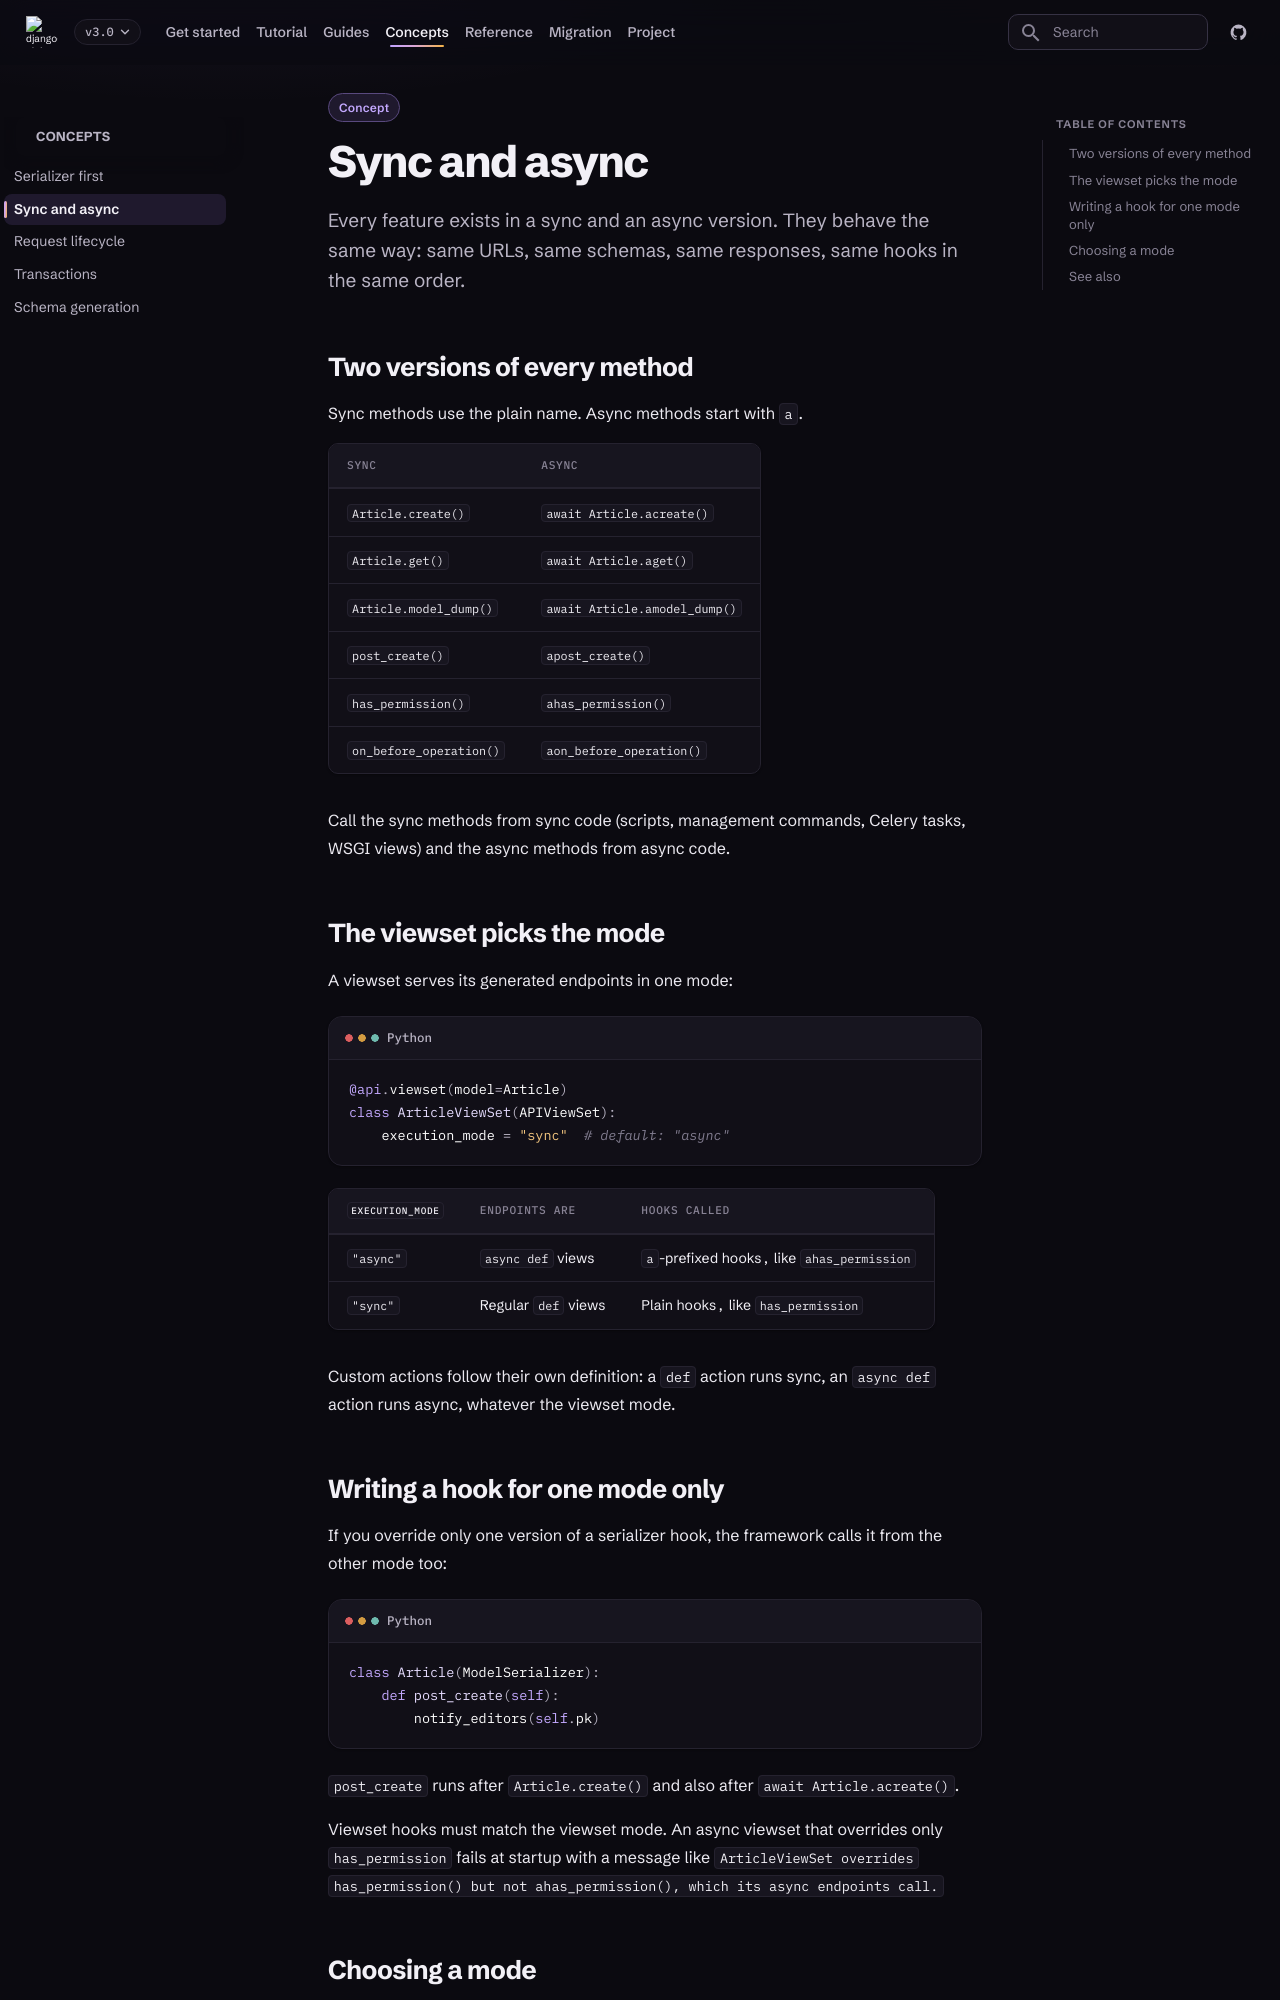

repository: caspel26/django-ninja-aio-crud · page: 3.0.1/concepts/sync-and-async/index.html · generator: mkdocs

---
type: concept
title: Sync and async
description: How the sync and async execution modes relate, and which code runs in each.
---

# Sync and async

Every feature exists in a sync and an async version. They behave the same way:
same URLs, same schemas, same responses, same hooks in the same order.

## Two versions of every method

Sync methods use the plain name. Async methods start with `a`.

| Sync | Async |
| --- | --- |
| `Article.create()` | `await Article.acreate()` |
| `Article.get()` | `await Article.aget()` |
| `Article.model_dump()` | `await Article.amodel_dump()` |
| `post_create()` | `apost_create()` |
| `has_permission()` | `ahas_permission()` |
| `on_before_operation()` | `aon_before_operation()` |

Call the sync methods from sync code (scripts, management commands, Celery
tasks, WSGI views) and the async methods from async code.

## The viewset picks the mode

A viewset serves its generated endpoints in one mode:

```python
@api.viewset(model=Article)
class ArticleViewSet(APIViewSet):
    execution_mode = "sync"  # default: "async"
```

| `execution_mode` | Endpoints are | Hooks called |
| --- | --- | --- |
| `"async"` | `async def` views | `a`-prefixed hooks, like `ahas_permission` |
| `"sync"` | Regular `def` views | Plain hooks, like `has_permission` |

Custom actions follow their own definition: a `def` action runs sync, an
`async def` action runs async, whatever the viewset mode.
